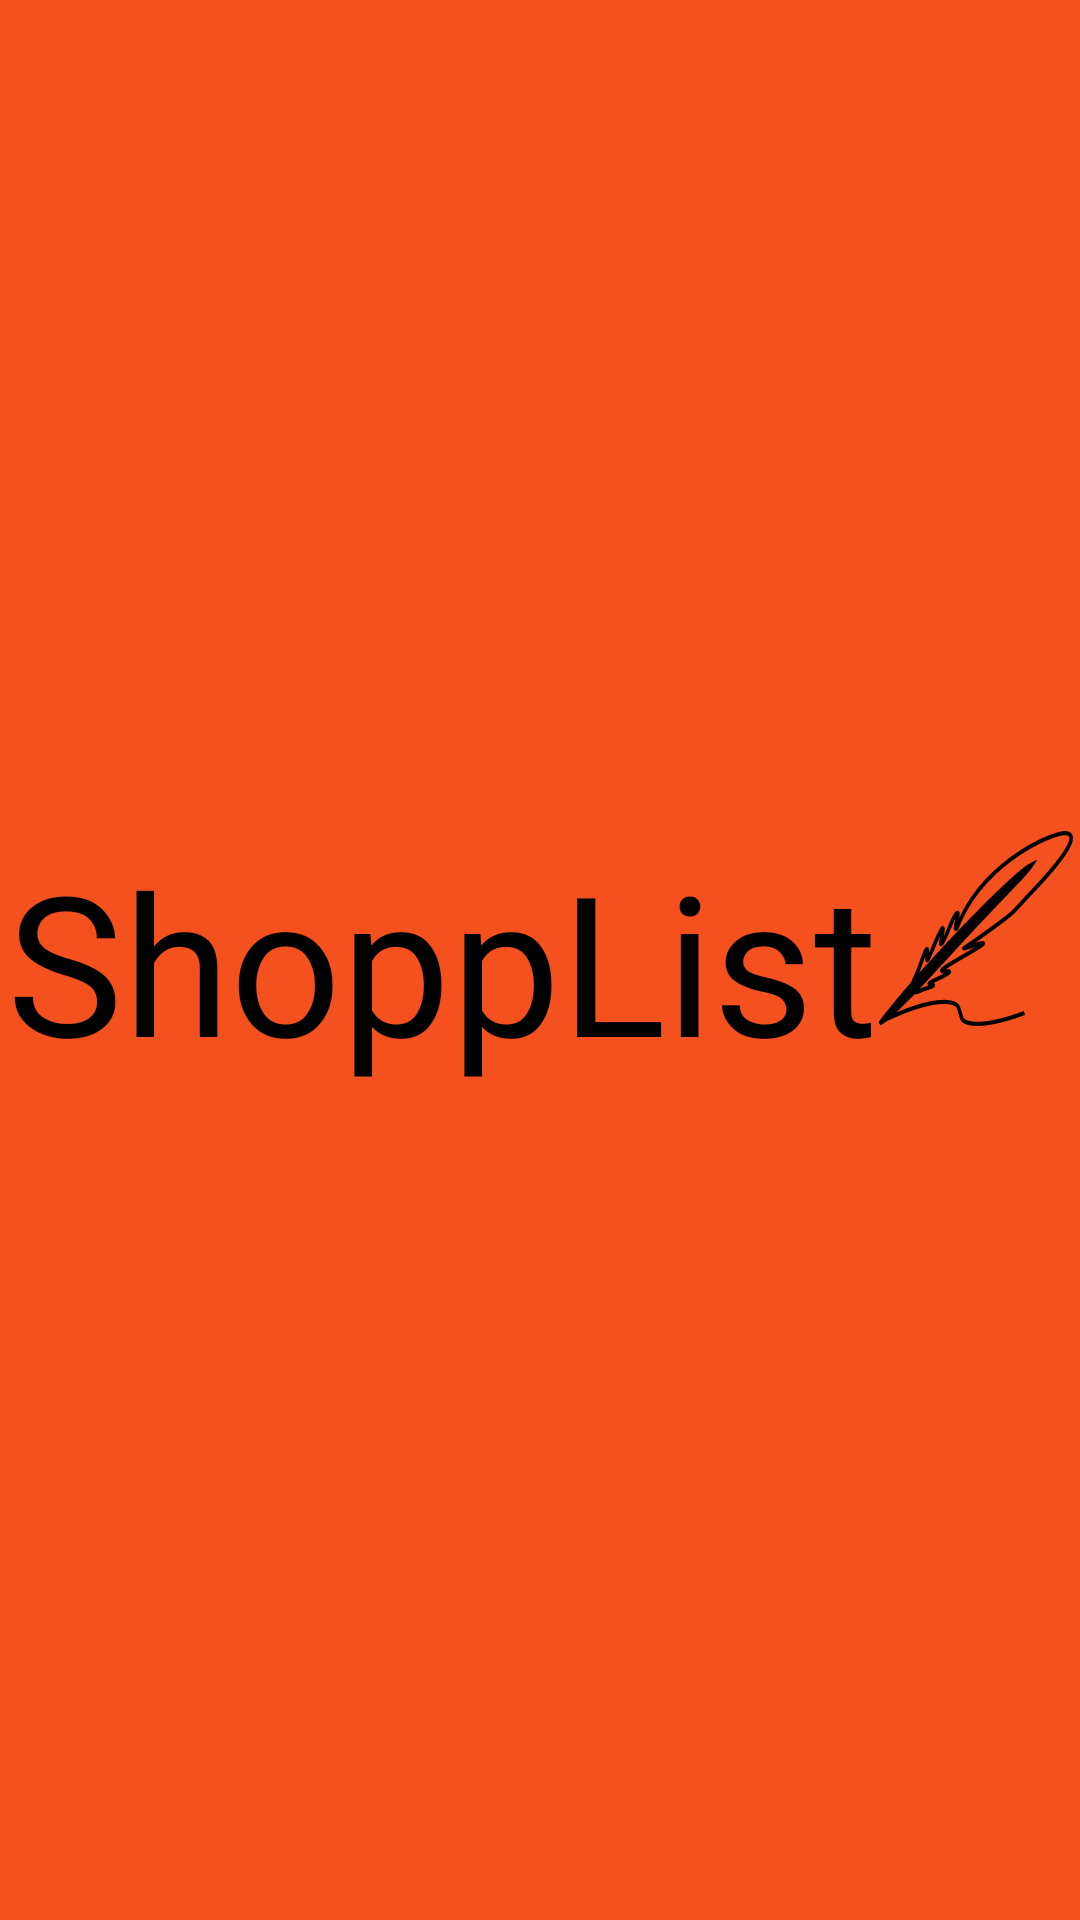

Reconstruct the res/layout file that produces this screen, plus the resources it refers to.
<!-- AndroidManifest.xml: activity theme Theme.SplashScreen -->
<!-- res/layout/activity_splash_screen.xml -->
<?xml version="1.0" encoding="utf-8"?>
<androidx.constraintlayout.widget.ConstraintLayout
    xmlns:android="http://schemas.android.com/apk/res/android"
    xmlns:app="http://schemas.android.com/apk/res-auto"
    xmlns:tools="http://schemas.android.com/tools"
    android:layout_width="match_parent"
    android:layout_height="match_parent"
    tools:context=".activity.SplashScreenActivity">

    <LinearLayout
    android:layout_width="wrap_content"
    android:layout_height="wrap_content"
        app:layout_constraintBottom_toBottomOf="parent"
        app:layout_constraintLeft_toLeftOf="parent"
        app:layout_constraintRight_toRightOf="parent"
        app:layout_constraintTop_toTopOf="parent">
    <TextView
        style="@style/SplashTheme"
        android:layout_width="wrap_content"
        android:layout_height="wrap_content"
        android:text="@string/app_name" />

    <ImageView
        android:layout_width="wrap_content"
        android:layout_height="wrap_content"
        android:background="@drawable/splash_picture"
        app:layout_constraintBottom_toBottomOf="parent"
        app:layout_constraintHorizontal_bias="0.741"
        app:layout_constraintLeft_toLeftOf="parent"
        app:layout_constraintRight_toRightOf="parent"
        app:layout_constraintTop_toTopOf="parent"
        app:layout_constraintVertical_bias="0.499" />
   </LinearLayout>



</androidx.constraintlayout.widget.ConstraintLayout>
<!-- resources referenced by this layout -->
<resources>
  <!-- drawable splash_picture: vector/xml drawable (drawable, 3995 chars, omitted) -->
  <string name="app_name">ShoppList</string>
  <style name="SplashTheme">
          <item name="android:fontFamily">@font/corinthiaregular</item>
          <item name="android:textSize">65sp</item>
          <item name="android:textColor">#000000</item>
      </style>
  <style name="Theme.SplashScreen" parent="Theme.Design.NoActionBar">
          <item name="colorPrimary">@color/white</item>
          <item name="colorPrimaryVariant">#33FFFFFF</item>
          <item name="colorAccent">#191818</item>
          <item name="colorOnPrimary">@color/white</item>
          <item name="colorSecondary">@color/black</item>
          <item name="colorSecondaryVariant">@color/white</item>
          <item name="colorOnSecondary">@color/black</item>
          <item name="android:colorBackground">#F4511E</item>
          <item name="android:toolbarStyle">@style/ToolBarTheme</item>
          <item name="android:statusBarColor">#33000000</item>
      </style>
  <style name="ToolBarTheme">
          <item name="android:fontFamily">@font/corinthiaregular</item>
          <item name="android:textSize">45sp</item>
          <item name="android:textColor">@color/black</item>
      </style>
  <!-- not gathered from this repository: default colours our renderer supplied (Android Studio template values) -->
  <color name="black">#FF000000</color>
  <color name="white">#FFFFFFFF</color>
</resources>
